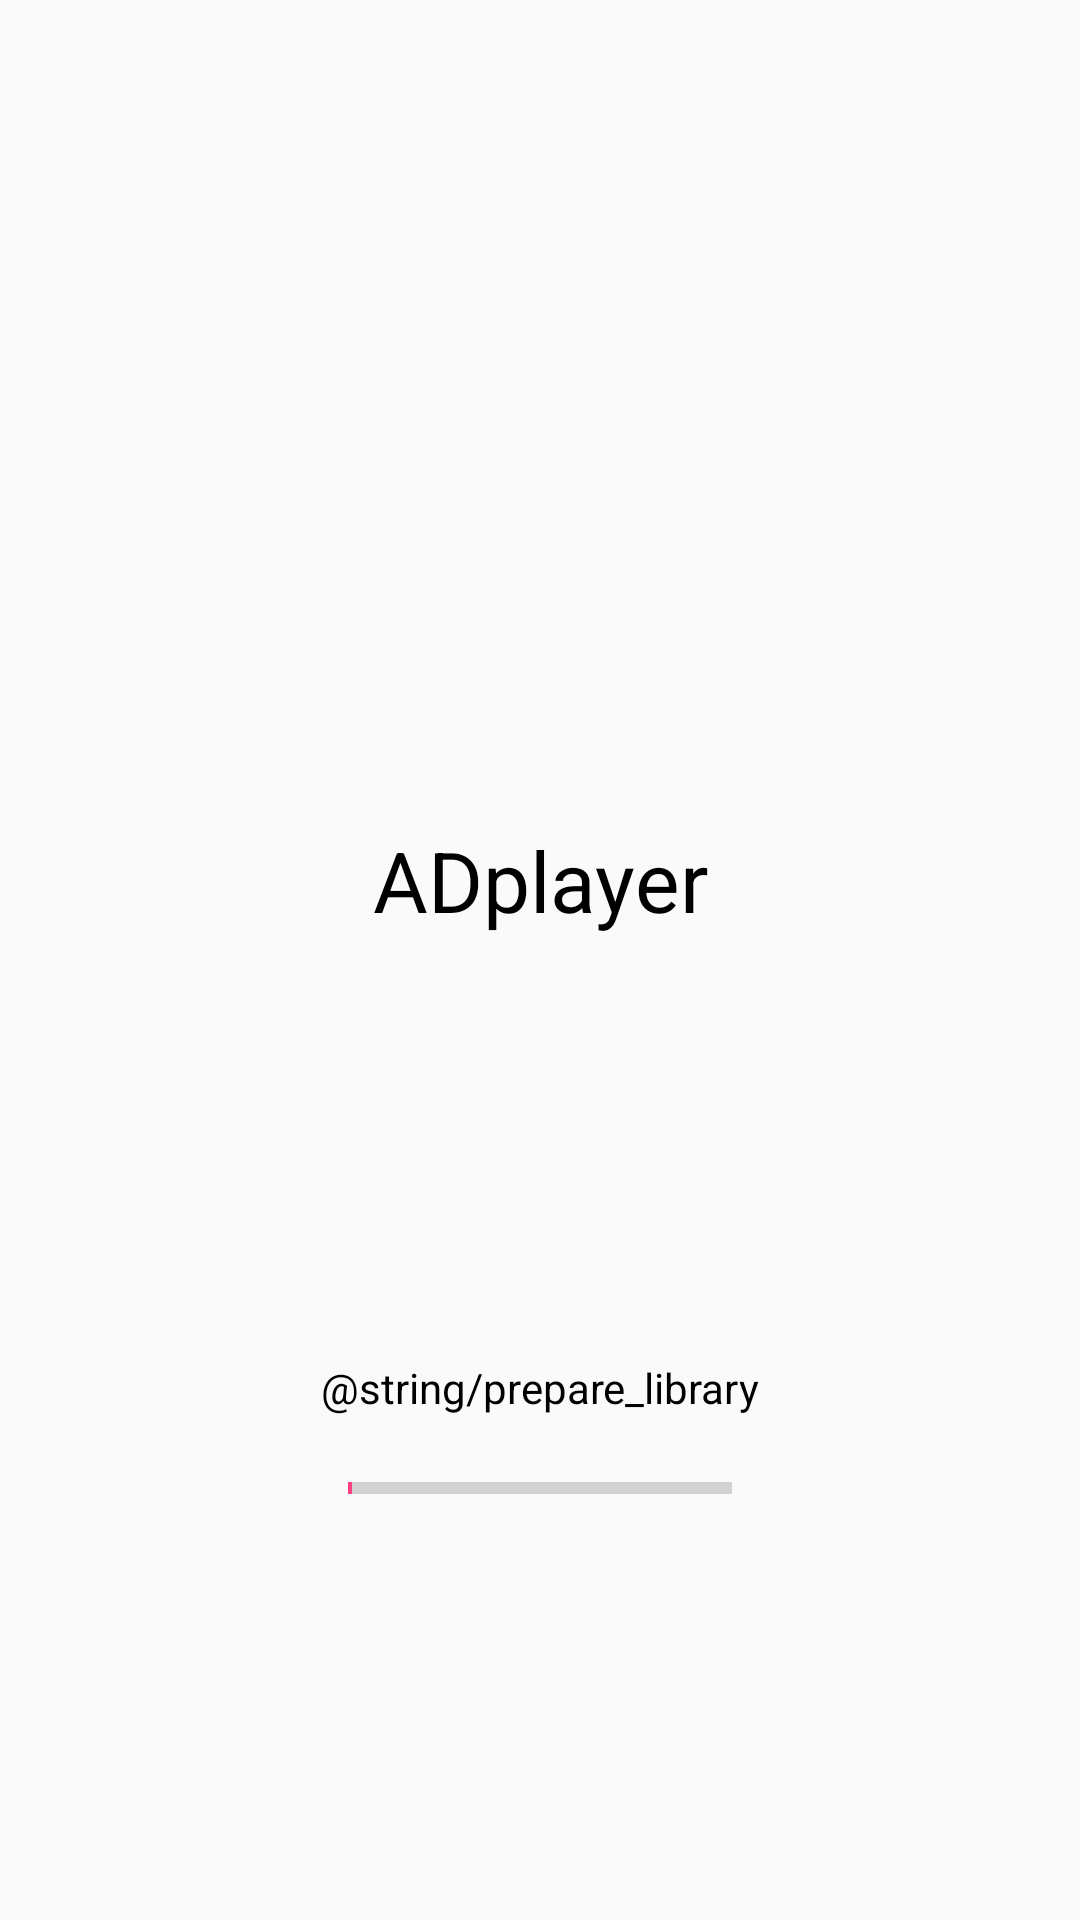

Produce the Android XML layout that renders to this screen, including the resource entries it uses.
<!-- AndroidManifest.xml: application theme AppTheme -->
<!-- res/layout/activity_start.xml -->
<?xml version="1.0" encoding="utf-8"?>
<android.support.constraint.ConstraintLayout xmlns:android="http://schemas.android.com/apk/res/android"
    xmlns:app="http://schemas.android.com/apk/res-auto"
    xmlns:tools="http://schemas.android.com/tools"
    android:layout_width="match_parent"
    android:layout_height="match_parent">

    <TextView
        android:id="@+id/app_name_text_view"
        android:layout_width="wrap_content"
        android:layout_height="wrap_content"
        android:layout_gravity="center"
        android:layout_marginStart="8dp"
        android:layout_marginLeft="8dp"
        android:layout_marginEnd="8dp"
        android:layout_marginRight="8dp"
        android:layout_marginBottom="8dp"
        android:text="@string/app_name"
        android:textSize="28sp"
        android:textColor="@color/black"
        app:layout_constraintBottom_toTopOf="@+id/guideline_50"
        app:layout_constraintEnd_toEndOf="parent"
        app:layout_constraintStart_toStartOf="parent" />

    <android.support.constraint.Guideline
        android:id="@+id/guideline_50"
        android:layout_width="wrap_content"
        android:layout_height="wrap_content"
        android:layout_marginTop="304dp"
        android:layout_marginBottom="262dp"
        android:orientation="horizontal"
        app:layout_constraintGuide_percent="0.5"
        app:layout_constraintBottom_toBottomOf="parent"
        app:layout_constraintTop_toTopOf="parent" />


    <android.support.constraint.Guideline
        android:id="@+id/guideline_75"
        android:layout_width="wrap_content"
        android:layout_height="wrap_content"
        android:layout_marginTop="304dp"
        android:layout_marginBottom="262dp"
        android:orientation="horizontal"
        app:layout_constraintGuide_percent="0.75"
        app:layout_constraintBottom_toBottomOf="parent"
        app:layout_constraintTop_toTopOf="parent" />

    <ProgressBar
        android:id="@+id/progress_bar"
        style="?android:attr/progressBarStyleHorizontal"
        android:layout_width="128dp"
        android:layout_height="wrap_content"
        android:layout_marginStart="8dp"
        android:layout_marginLeft="8dp"
        android:layout_marginTop="8dp"
        android:layout_marginEnd="8dp"
        android:layout_marginRight="8dp"
        android:indeterminate="false"
        android:max="100"
        android:progress="1"
        app:layout_constraintEnd_toEndOf="parent"
        app:layout_constraintStart_toStartOf="parent"
        app:layout_constraintTop_toTopOf="@+id/guideline_75" />

    <TextView
        android:id="@+id/action_text_view"
        android:layout_width="wrap_content"
        android:layout_height="wrap_content"
        android:layout_marginStart="8dp"
        android:layout_marginLeft="8dp"
        android:layout_marginEnd="8dp"
        android:layout_marginRight="8dp"
        android:layout_marginBottom="8dp"
        android:text="@string/prepare_library"
        android:textColor="@color/black"
        app:layout_constraintBottom_toTopOf="@+id/guideline_75"
        app:layout_constraintEnd_toEndOf="parent"
        app:layout_constraintStart_toStartOf="parent" />


</android.support.constraint.ConstraintLayout>
<!-- resources referenced by this layout -->
<resources>
  <color name="black">#000000</color>
  <string name="app_name">ADplayer</string>
  <style name="AppTheme" parent="Theme.AppCompat.Light.NoActionBar">
          
          <item name="colorPrimary">@color/colorPrimary</item>
          <item name="colorPrimaryDark">@color/colorPrimaryDark</item>
          <item name="colorAccent">@color/colorAccent</item>
      </style>
  <color name="colorPrimary">#3F51B5</color>
  <color name="colorPrimaryDark">#303F9F</color>
  <color name="colorAccent">#FF4081</color>
</resources>
